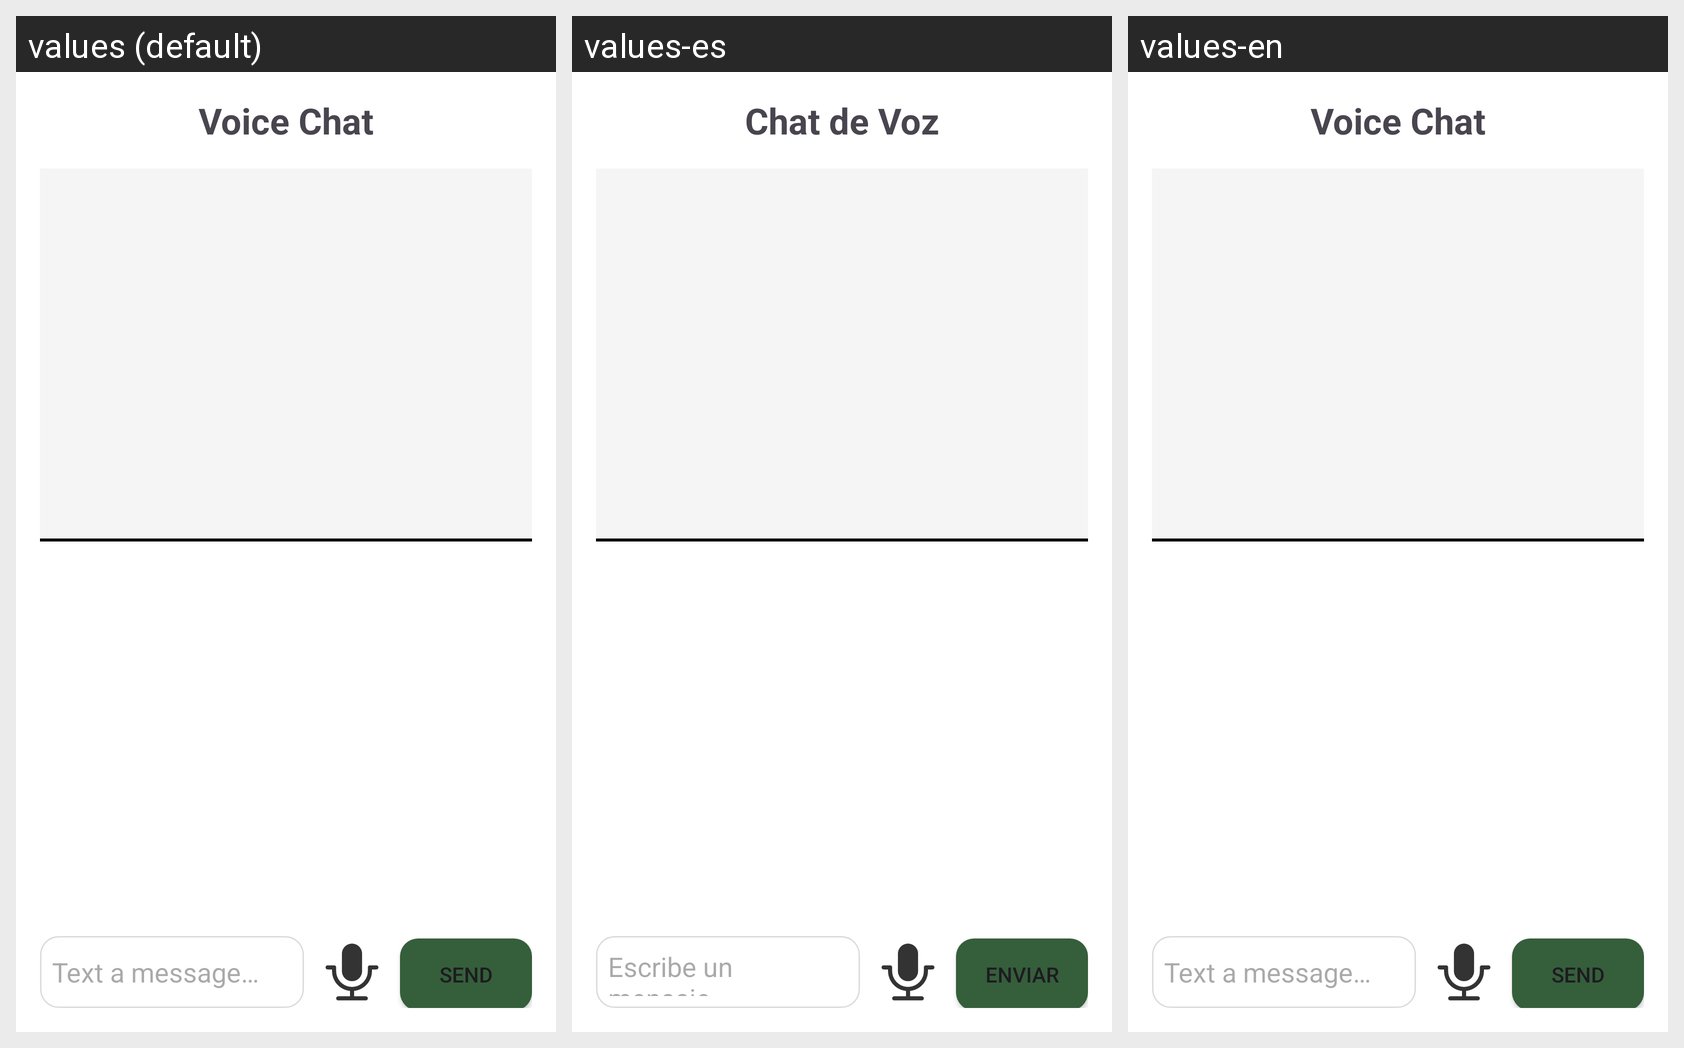

Strings drawn on this Android screen and how each of the app's shown locales translates them:
Android screen res/layout/chat_fragment.xml rendered under 3 locales, left to right: values (default), values-es, values-en. Device: Nexus 5 (rendered at 1080×1920; each locale shown at half size, 540×960, under a caption strip naming it); theme Theme.SmartPotAPP.
Strings drawn on this screen, with the default value and each locale's value (text and hints the layout hard-codes, and strings that could not be matched under every locale, appear in the picture but are not listed):

chatHeaderText
  values: Voice Chat
  values-es: Chat de Voz
  values-en: Voice Chat

chatEditText
  values: Text a message…
  values-es: Escribe un mensaje…
  values-en: Text a message…

chatSendButton
  values: Send
  values-es: Enviar
  values-en: Send
